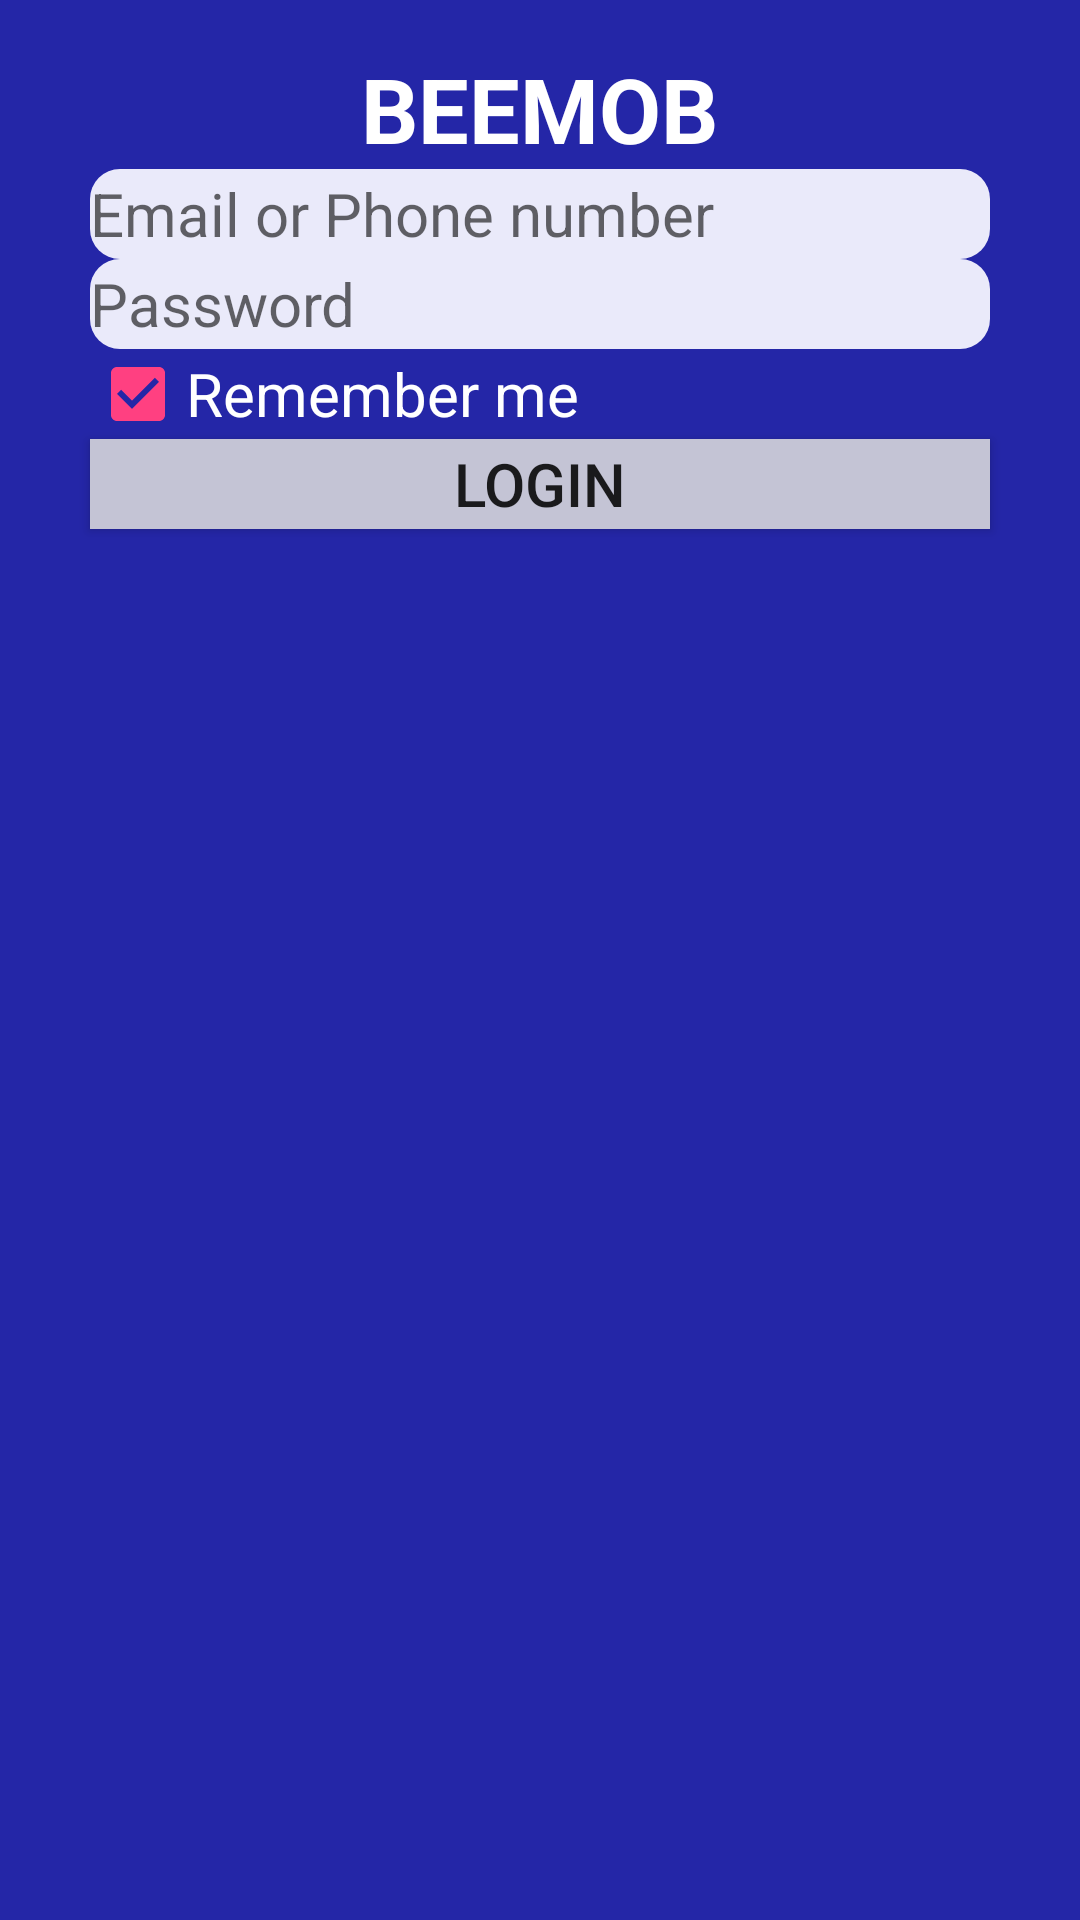

Android layout source for this screen:
<!-- AndroidManifest.xml: application theme MyMaterialThem -->
<!-- res/layout/activity_main.xml -->
<?xml version="1.0" encoding="utf-8"?>
<LinearLayout xmlns:android="http://schemas.android.com/apk/res/android"
    xmlns:tools="http://schemas.android.com/tools"
    android:id="@+id/activity_main"
    android:layout_width="match_parent"
    android:layout_height="match_parent"
    android:paddingBottom="@dimen/activity_vertical_margin"
    android:paddingLeft="@dimen/activity_horizontal_margin"
    android:paddingRight="@dimen/activity_horizontal_margin"
    android:paddingTop="@dimen/activity_vertical_margin"
    android:orientation="vertical"
    android:background="@color/colorBackground"
    tools:context="com.example.win81version2.loginbeemob.MainActivity" >

    <TextView
        android:text="@string/text_main_beemob"
        android:layout_width="wrap_content"
        android:layout_height="wrap_content"
        android:textColor="@color/colorText"
        android:textSize="@dimen/text_big_size"
        android:textStyle="bold"
        android:layout_gravity="center" />

    <EditText
        android:layout_width="@dimen/edittext_weight"
        android:layout_height="@dimen/edittext_height"
        android:inputType="textPersonName"
        android:hint="@string/hint_edittext_email"
        android:textSize="@dimen/text_size"
        android:background="@drawable/rounded_edittext"
        android:layout_gravity="center"
        android:id="@+id/edittext_main_username" />

    <EditText
        android:layout_width="@dimen/edittext_weight"
        android:layout_height="@dimen/edittext_height"
        android:inputType="textPassword"
        android:hint="@string/hint_edittext_password"
        android:textSize="@dimen/text_size"
        android:background="@drawable/rounded_edittext"
        android:layout_gravity="center"
        android:id="@+id/edittext_main_password"/>

    <CheckBox
        android:text="@string/checkbox_main_remember"
        android:layout_width="@dimen/edittext_weight"
        android:layout_height="@dimen/edittext_height"
        android:layout_gravity="center"
        android:textSize="@dimen/text_size"
        android:textColor="@color/colorText"
        android:id="@+id/checkbox_main_remember"
        android:checked="true" />

    <Button
        android:text="@string/button_main_login"
        android:layout_width="@dimen/edittext_weight"
        android:layout_height="@dimen/edittext_height"
        android:background="@color/colorButton"
        android:textSize="@dimen/text_size"
        android:layout_gravity="center"
        android:id="@+id/button_main_login" />
</LinearLayout>
<!-- resources referenced by this layout -->
<resources>
  <color name="colorBackground">#2426A7</color>
  <color name="colorButton">#C4C4D5</color>
  <color name="colorText">#FFFFFF</color>
  <dimen name="activity_horizontal_margin">16dp</dimen>
  <dimen name="activity_vertical_margin">16dp</dimen>
  <dimen name="edittext_height">30dp</dimen>
  <dimen name="edittext_weight">300dp</dimen>
  <dimen name="text_big_size">30dip</dimen>
  <dimen name="text_size">20dip</dimen>
  <!-- drawable rounded_edittext (drawable) -->
  <?xml version="1.0" encoding="utf-8"?>
  <shape xmlns:android="http://schemas.android.com/apk/res/android"
      android:padding="10dp"
      android:shape="rectangle" >
  
      <solid android:color="@color/colorBackgroundEditText" />
  
      <corners
          android:bottomLeftRadius="10dp"
          android:bottomRightRadius="10dp"
          android:topLeftRadius="10dp"
          android:topRightRadius="10dp" />
  
  </shape>
  <string name="button_main_login">LOGIN</string>
  <string name="checkbox_main_remember">Remember me</string>
  <string name="hint_edittext_email">Email or Phone number</string>
  <string name="hint_edittext_password">Password</string>
  <string name="text_main_beemob">BEEMOB</string>
  <style name="MyMaterialThem" parent="MyMaterialThem.Base">
  
      </style>
  <color name="colorBackgroundEditText">#EAEAFA</color>
  <style name="MyMaterialThem.Base" parent="Theme.AppCompat.Light.DarkActionBar">
          
          <item name="colorPrimary">@color/colorPrimary</item>
          <item name="colorPrimaryDark">@color/colorPrimaryDark</item>
          <item name="colorAccent">@color/colorAccent</item>
      </style>
  <color name="colorPrimary">#3F51B5</color>
  <color name="colorPrimaryDark">#303F9F</color>
  <color name="colorAccent">#FF4081</color>
</resources>
